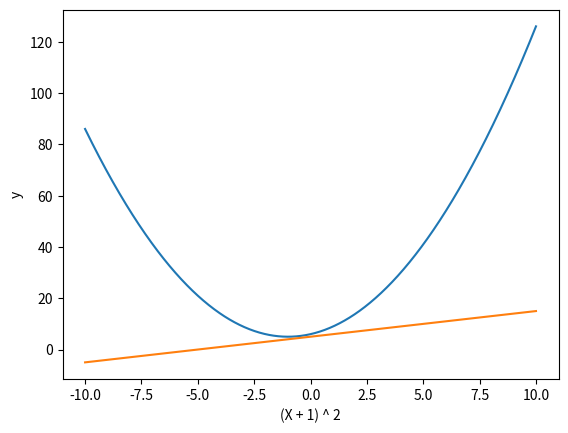

The script that saved this image:
import matplotlib.pyplot as plt
import numpy as np

x = np.linspace(-10,10,1000)
y = (x + 1) ** 2 + 5

plt.xlabel('x')
plt.ylabel('y')
plt.plot(x,y)

X = np.linspace(-10,10,1000)
Y = X + 5

plt.xlabel('(X + 1) ^ 2')
plt.ylabel('y')
plt.plot(X,Y)